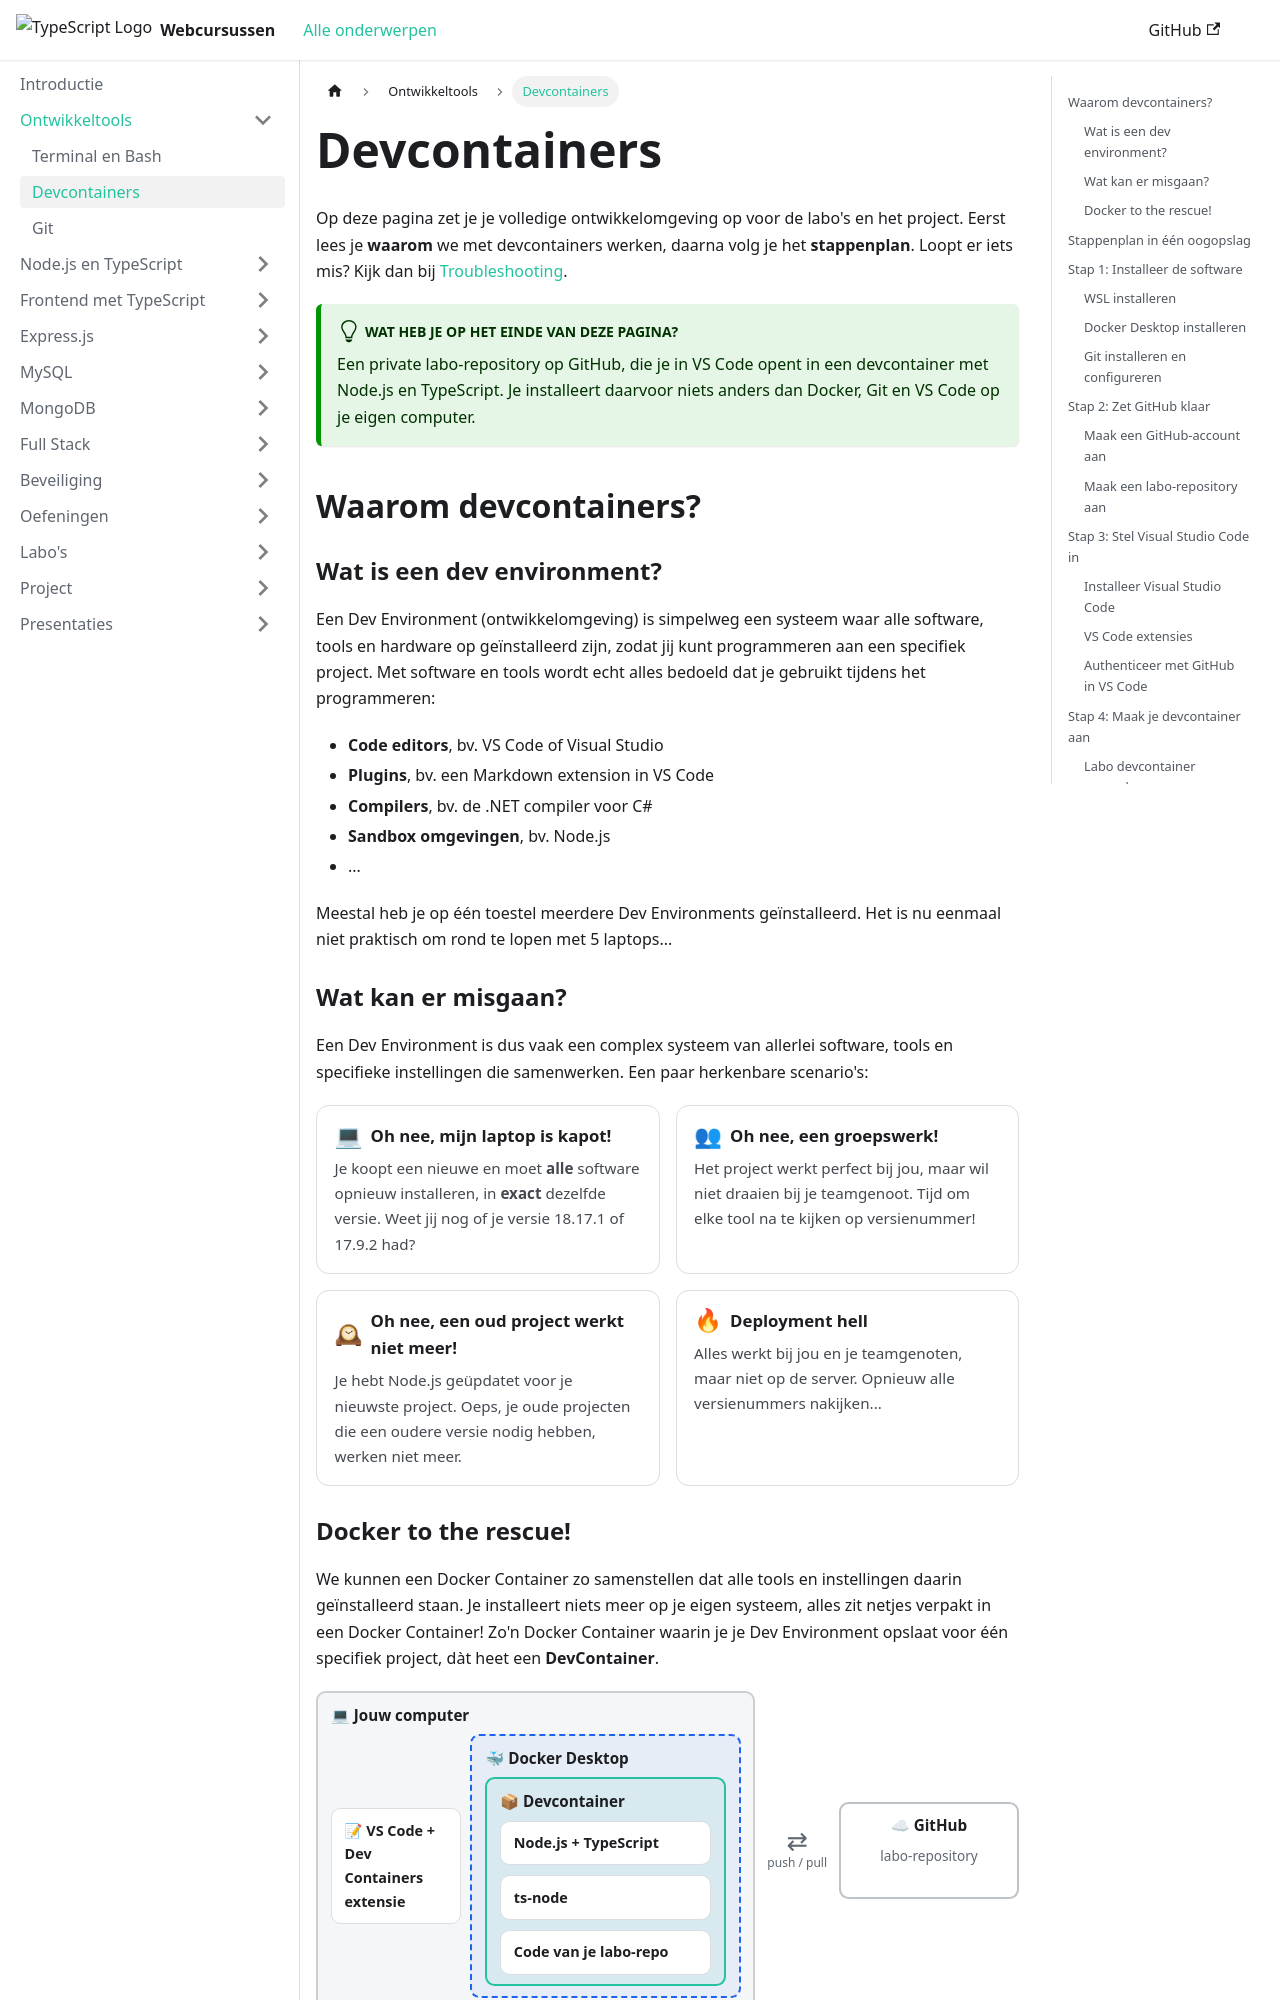

repository: JarnoB1998/web-monorepo-docusaurus · page: tooling/devcontainers.html · generator: docusaurus

import {CardGrid, Card, StepList, Step, Diagram, DiagramBox, DiagramArrow} from '@site/src/components/Overview';

# Devcontainers

Op deze pagina zet je je volledige ontwikkelomgeving op voor de labo's en het project. Eerst lees je **waarom** we met devcontainers werken, daarna volg je het **stappenplan**. Loopt er iets mis? Kijk dan bij [Troubleshooting](#troubleshooting).

:::tip Wat heb je op het einde van deze pagina?
Een private labo-repository op GitHub, die je in VS Code opent in een devcontainer met Node.js en TypeScript. Je installeert daarvoor niets anders dan Docker, Git en VS Code op je eigen computer.
:::

## Waarom devcontainers?

### Wat is een dev environment?

Een Dev Environment (ontwikkelomgeving) is simpelweg een systeem waar alle software, tools en hardware op geïnstalleerd zijn, zodat jij kunt programmeren aan een specifiek project. Met software en tools wordt echt alles bedoeld dat je gebruikt tijdens het programmeren:

- **Code editors**, bv. VS Code of Visual Studio
- **Plugins**, bv. een Markdown extension in VS Code
- **Compilers**, bv. de .NET compiler voor C#
- **Sandbox omgevingen**, bv. Node.js
- ...

Meestal heb je op één toestel meerdere Dev Environments geïnstalleerd. Het is nu eenmaal niet praktisch om rond te lopen met 5 laptops...

### Wat kan er misgaan?

Een Dev Environment is dus vaak een complex systeem van allerlei software, tools en specifieke instellingen die samenwerken. Een paar herkenbare scenario's:

<CardGrid>
  <Card icon="💻" title="Oh nee, mijn laptop is kapot!">
    Je koopt een nieuwe en moet **alle** software opnieuw installeren, in **exact** dezelfde versie. Weet jij nog of je versie 18.17.1 of 17.9.2 had?
  </Card>
  <Card icon="👥" title="Oh nee, een groepswerk!">
    Het project werkt perfect bij jou, maar wil niet draaien bij je teamgenoot. Tijd om elke tool na te kijken op versienummer!
  </Card>
  <Card icon="🕰" title="Oh nee, een oud project werkt niet meer!">
    Je hebt Node.js geüpdatet voor je nieuwste project. Oeps, je oude projecten die een oudere versie nodig hebben, werken niet meer.
  </Card>
  <Card icon="🔥" title="Deployment hell">
    Alles werkt bij jou en je teamgenoten, maar niet op de server. Opnieuw alle versienummers nakijken...
  </Card>
</CardGrid>

### Docker to the rescue!

We kunnen een Docker Container zo samenstellen dat alle tools en instellingen daarin geïnstalleerd staan. Je installeert niets meer op je eigen systeem, alles zit netjes verpakt in een Docker Container! Zo'n Docker Container waarin je je Dev Environment opslaat voor één specifiek project, dàt heet een **DevContainer**.

<Diagram>
  <DiagramBox variant="outer" icon="💻" title="Jouw computer">
    <DiagramBox variant="item" icon="📝" title="VS Code + Dev Containers extensie" />
    <DiagramBox variant="middle" icon="🐳" title="Docker Desktop">
      <DiagramBox variant="inner" icon="📦" title="Devcontainer">
        <DiagramBox variant="item" title="Node.js + TypeScript" />
        <DiagramBox variant="item" title="ts-node" />
        <DiagramBox variant="item" title="Code van je labo-repo" />
      </DiagramBox>
    </DiagramBox>
  </DiagramBox>
  <DiagramArrow label="push / pull" />
  <DiagramBox variant="remote" icon="☁" title="GitHub">
    labo-repository
  </DiagramBox>
</Diagram>

Op je eigen computer staan dus enkel VS Code, Docker en Git. Alles wat specifiek is voor het project, zit in de devcontainer.

## Stappenplan in één oogopslag

Volg de stappen in deze volgorde. Klik op een stap om er meteen naartoe te springen.

<StepList>
  <Step title="Installeer de software" href="#stap-1-installeer-de-software">
    [WSL](#installeer-wsl) (enkel Windows), [Docker Desktop](#installeer-docker-desktop) en [Git installeren en configureren](#installeer-git)
  </Step>
  <Step title="Zet GitHub klaar" href="#stap-2-zet-github-klaar">
    [GitHub-account](#maak-een-github-account-aan) en een [private labo-repository](#maak-een-labo-repository-aan)
  </Step>
  <Step title="Stel Visual Studio Code in" href="#stap-3-stel-visual-studio-code-in">
    [VS Code installeren](#installeer-visual-studio-code), [extensies](#vs-code-extensies) en [aanmelden bij GitHub](#authenticeer-met-github-in-vs-code)
  </Step>
  <Step title="Maak je devcontainer aan" href="#stap-4-maak-je-devcontainer-aan">
    [Repository clonen in een container](#labo-devcontainer-aanmaken) en [je configuratie controleren](#controleer-je-configuratie)
  </Step>
</StepList>

## Stap 1: Installeer de software {#stap-1-installeer-de-software}
